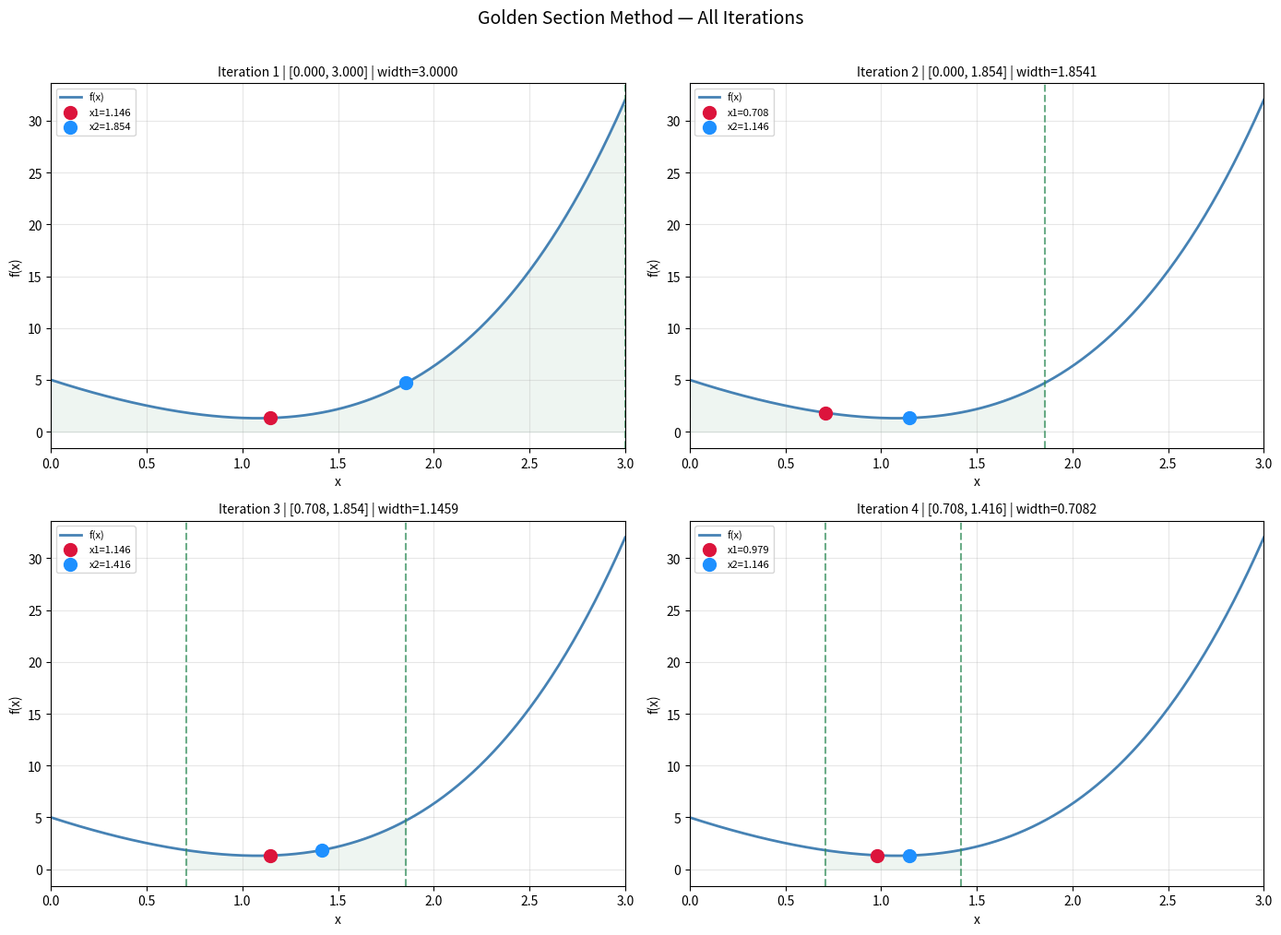
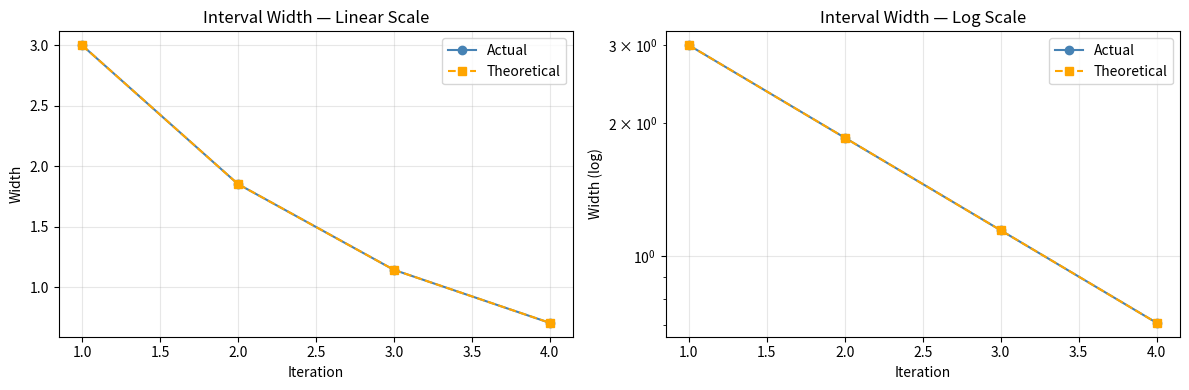

Reproduce these figures in Python, in order.
import numpy as np                          # import numpy for numerical operations
import matplotlib.pyplot as plt             # import matplotlib for plotting


# ─── Objective function ───────────────────────────────────────────────────────

def f(x):                                   # define the objective function
    return (1/3) * x**4 + 2*x**2 - 6*x + 5 # f(x) = 1/3*x^4 + 2x^2 - 6x + 5


# ─── Step 1: Set golden ratio constants and parameters ───────────────────────

PHI     = (1 + np.sqrt(5)) / 2             # golden ratio φ ≈ 1.6180
TAU     = 1 / PHI                           # right probe ratio ≈ 0.6180
TAU_INV = 1 - TAU                           # left probe ratio ≈ 0.3820

a   = 0                                     # left bound of the interval
b   = 3                                     # right bound of the interval
eps = 0.5                                   # convergence tolerance


# ─── Step 2: Place initial probe points ──────────────────────────────────────

x1   = a + TAU_INV * (b - a)               # left probe at 0.3820 of interval
x2   = a + TAU     * (b - a)               # right probe at 0.6180 of interval
f_x1 = f(x1)                               # evaluate function at left probe
f_x2 = f(x2)                               # evaluate function at right probe


# ─── Step 3: Run the golden section algorithm ────────────────────────────────

iterations = []                             # list to store all iteration data
k          = 0                              # iteration counter

while abs(b - a) > eps:                     # loop until interval is small enough
    iterations.append({'iter': k+1,         # save iteration number
                        'a': a, 'b': b,     # save current bounds
                        'x1': x1, 'x2': x2, # save probe positions
                        'f_x1': f_x1, 'f_x2': f_x2})  # save probe values

    if f_x1 < f_x2:                         # if left probe is smaller
        b        = x2                       # shrink from right
        x2, f_x2 = x1, f_x1               # reuse left probe as right
        x1       = a + TAU_INV * (b - a)   # compute new left probe
        f_x1     = f(x1)                   # evaluate new left probe
    else:                                   # if right probe is smaller
        a        = x1                       # shrink from left
        x1, f_x1 = x2, f_x2               # reuse right probe as left
        x2       = a + TAU * (b - a)       # compute new right probe
        f_x2     = f(x2)                   # evaluate new right probe
    k += 1                                  # increment counter

xmin = (a + b) / 2                          # final approximate minimum


# ─── Step 4: Prepare smooth curve ────────────────────────────────────────────

x_full = np.linspace(0, 3, 400)            # generate 400 points for smooth curve
y_full = f(x_full)                          # evaluate function on smooth curve


# ─── Step 5: Plot each iteration in a grid ───────────────────────────────────

n_iters = len(iterations)                  # total number of iterations
cols    = 2                                 # number of columns in the grid
rows    = (n_iters + 1) // cols            # compute number of rows needed

fig, axes = plt.subplots(rows, cols,        # create subplot grid
                          figsize=(14, rows * 5))  # set figure size
axes      = axes.flatten()                  # flatten axes array for easy indexing

for i, it in enumerate(iterations):        # loop over each iteration
    ax = axes[i]                            # get current subplot axis

    ax.plot(x_full, y_full,                 # plot smooth function curve
            color='steelblue',             # set color to steel blue
            linewidth=2,                   # set line thickness
            label='f(x)')                  # set legend label

    ax.scatter(it['x1'], it['f_x1'],        # plot left probe point
               color='crimson',            # set color to red
               s=100, zorder=5,            # set size and draw order
               label=f"x1={it['x1']:.3f}") # set legend label

    ax.scatter(it['x2'], it['f_x2'],        # plot right probe point
               color='dodgerblue',         # set color to blue
               s=100, zorder=5,            # set size and draw order
               label=f"x2={it['x2']:.3f}") # set legend label

    ax.axvline(it['a'],                     # draw left interval boundary
               color='seagreen',           # set color to green
               linewidth=1.5,             # set line thickness
               linestyle='--',            # set dashed style
               alpha=0.7)                 # set transparency

    ax.axvline(it['b'],                     # draw right interval boundary
               color='seagreen',           # set color to green
               linewidth=1.5,             # set line thickness
               linestyle='--',            # set dashed style
               alpha=0.7)                 # set transparency

    x_shade = np.linspace(it['a'], it['b'], 100)  # points inside current interval
    ax.fill_between(x_shade, f(x_shade),    # shade area under curve in interval
                    alpha=0.08,            # set low transparency
                    color='seagreen')      # set shade color to green

    ax.set_title(f"Iteration {it['iter']} | [{it['a']:.3f}, {it['b']:.3f}] | "  # set title
                 f"width={it['b']-it['a']:.4f}", fontsize=10)  # include interval width
    ax.set_xlim(0, 3)                       # fix x-axis range
    ax.set_xlabel('x')                      # set x-axis label
    ax.set_ylabel('f(x)')                   # set y-axis label
    ax.legend(fontsize=8)                   # show legend with small font
    ax.grid(True, alpha=0.3)               # show grid with low opacity


# ─── Step 6: Hide unused subplots ────────────────────────────────────────────

for j in range(n_iters, len(axes)):        # loop over unused subplot slots
    axes[j].set_visible(False)             # hide unused subplots


# ─── Step 7: Apply layout and save iteration plot ────────────────────────────

plt.suptitle('Golden Section Method — All Iterations',  # set overall title
             fontsize=14, y=1.01)          # set font size and position
plt.tight_layout()                         # adjust layout to prevent clipping
plt.savefig('golden_section_plot.png',     # save iteration plot as PNG
            dpi=150, bbox_inches='tight')  # set resolution and tight bounds
plt.show()                                 # display the plot
print("Plot saved as golden_section_plot.png")  # confirm save


# ─── Step 8: Plot convergence of interval width ───────────────────────────────

widths      = [it['b'] - it['a'] for it in iterations]  # extract interval widths
iter_nums   = list(range(1, len(widths) + 1))            # create iteration numbers
theoretical = [3.0 * (1/PHI)**(i-1) for i in iter_nums] # compute theoretical widths

fig2, axes2 = plt.subplots(1, 2, figsize=(12, 4))  # create two side-by-side plots


# ─── Step 9: Linear scale convergence plot ───────────────────────────────────

axes2[0].plot(iter_nums, widths,            # plot actual interval widths
              'o-', color='steelblue',     # set style to circles connected by line
              label='Actual')              # set legend label
axes2[0].plot(iter_nums, theoretical,       # plot theoretical interval widths
              's--', color='orange',       # set style to squares with dashed line
              label='Theoretical')         # set legend label
axes2[0].set_title('Interval Width — Linear Scale')  # set subplot title
axes2[0].set_xlabel('Iteration')            # set x-axis label
axes2[0].set_ylabel('Width')               # set y-axis label
axes2[0].legend()                          # show legend
axes2[0].grid(alpha=0.3)                   # show grid


# ─── Step 10: Log scale convergence plot ─────────────────────────────────────

axes2[1].semilogy(iter_nums, widths,        # plot actual widths on log scale
                  'o-', color='steelblue', # set style
                  label='Actual')          # set legend label
axes2[1].semilogy(iter_nums, theoretical,   # plot theoretical widths on log scale
                  's--', color='orange',   # set style
                  label='Theoretical')     # set legend label
axes2[1].set_title('Interval Width — Log Scale')  # set subplot title
axes2[1].set_xlabel('Iteration')            # set x-axis label
axes2[1].set_ylabel('Width (log)')         # set y-axis label
axes2[1].legend()                          # show legend
axes2[1].grid(alpha=0.3)                   # show grid


# ─── Step 11: Save and display convergence plot ───────────────────────────────

plt.tight_layout()                         # adjust layout
plt.savefig('golden_section_convergence.png', dpi=150)  # save convergence plot
plt.show()                                 # display the plot
print("Convergence plot saved as golden_section_convergence.png")  # confirm save
